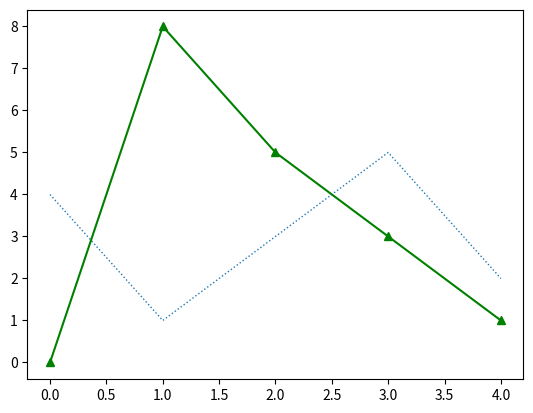

This chart was generated by the following Python code:
import matplotlib.pyplot as plt
figure = plt.figure()

axes = figure.add_subplot(111)
x1 = list(range(5))
y1 = [4, 1, 3, 5, 2]

x2 = list(range(5))
y2 = [0, 8, 5, 3, 1]

axes.plot(x1, y1, linestyle = 'dotted', linewidth = 1)
axes.plot(x2, y2, color = 'g', marker = '^')

plt.show()